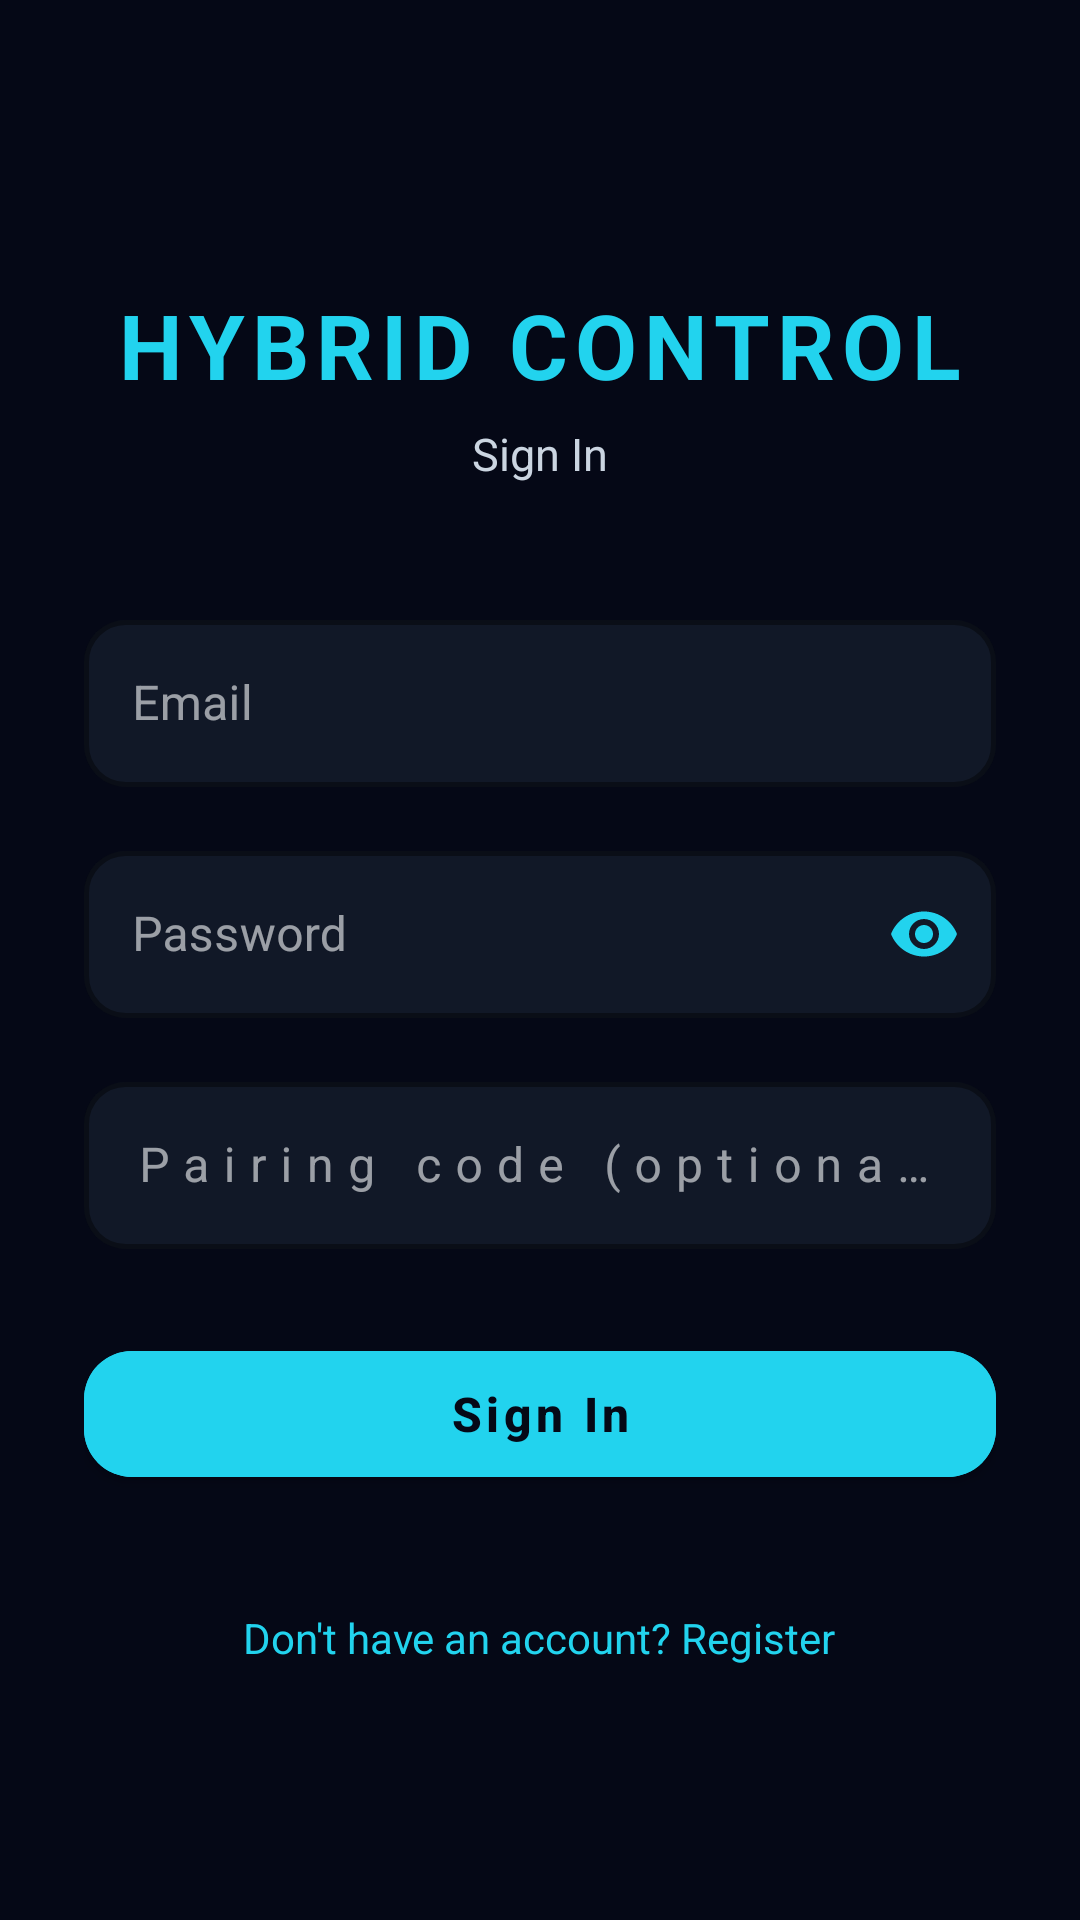

Produce the Android XML layout that renders to this screen, including the resource entries it uses.
<!-- AndroidManifest.xml: activity theme Theme.HybridControl -->
<!-- res/layout/activity_login.xml -->
<?xml version="1.0" encoding="utf-8"?>
<ScrollView xmlns:android="http://schemas.android.com/apk/res/android"
    xmlns:app="http://schemas.android.com/apk/res-auto"
    android:layout_width="match_parent"
    android:layout_height="match_parent"
    android:background="@color/bg_dark"
    android:fillViewport="true">

    <LinearLayout
        android:layout_width="match_parent"
        android:layout_height="wrap_content"
        android:gravity="center"
        android:orientation="vertical"
        android:paddingStart="28dp"
        android:paddingEnd="28dp"
        android:paddingTop="60dp"
        android:paddingBottom="40dp">

        <TextView
            android:layout_width="wrap_content"
            android:layout_height="wrap_content"
            android:layout_marginBottom="6dp"
            android:text="HYBRID CONTROL"
            android:textColor="@color/accent_cyan"
            android:textSize="30sp"
            android:letterSpacing="0.08"
            android:textStyle="bold" />

        <TextView
            android:id="@+id/tvTitle"
            android:layout_width="wrap_content"
            android:layout_height="wrap_content"
            android:layout_marginBottom="40dp"
            android:text="Sign In"
            android:textColor="@color/text_secondary"
            android:textSize="15sp" />

        <com.google.android.material.textfield.TextInputLayout
            style="@style/Widget.MaterialComponents.TextInputLayout.OutlinedBox"
            android:layout_width="match_parent"
            android:layout_height="wrap_content"
            android:layout_marginBottom="16dp"
            android:hint="Email"
            app:hintTextColor="@color/accent_cyan"
            app:boxStrokeColor="@color/accent_cyan"
            app:boxBackgroundColor="@color/bg_card"
            app:boxStrokeWidth="1.5dp"
            app:boxCornerRadiusTopStart="14dp"
            app:boxCornerRadiusTopEnd="14dp"
            app:boxCornerRadiusBottomStart="14dp"
            app:boxCornerRadiusBottomEnd="14dp">

            <com.google.android.material.textfield.TextInputEditText
                android:id="@+id/etEmail"
                android:layout_width="match_parent"
                android:layout_height="wrap_content"
                android:inputType="textEmailAddress"
                android:textColor="@color/text_primary"
                android:textColorHint="@color/text_secondary" />
        </com.google.android.material.textfield.TextInputLayout>

        <com.google.android.material.textfield.TextInputLayout
            style="@style/Widget.MaterialComponents.TextInputLayout.OutlinedBox"
            android:layout_width="match_parent"
            android:layout_height="wrap_content"
            android:layout_marginBottom="16dp"
            android:hint="Password"
            app:hintTextColor="@color/accent_cyan"
            app:boxStrokeColor="@color/accent_cyan"
            app:boxBackgroundColor="@color/bg_card"
            app:boxStrokeWidth="1.5dp"
            app:boxCornerRadiusTopStart="14dp"
            app:boxCornerRadiusTopEnd="14dp"
            app:boxCornerRadiusBottomStart="14dp"
            app:boxCornerRadiusBottomEnd="14dp"
            app:passwordToggleEnabled="true"
            app:passwordToggleTint="@color/accent_cyan">

            <com.google.android.material.textfield.TextInputEditText
                android:id="@+id/etPassword"
                android:layout_width="match_parent"
                android:layout_height="wrap_content"
                android:inputType="textPassword"
                android:textColor="@color/text_primary"
                android:textColorHint="@color/text_secondary" />
        </com.google.android.material.textfield.TextInputLayout>

        <com.google.android.material.textfield.TextInputLayout
            style="@style/Widget.MaterialComponents.TextInputLayout.OutlinedBox"
            android:layout_width="match_parent"
            android:layout_height="wrap_content"
            android:layout_marginBottom="28dp"
            android:hint="Pairing code (optional, 6 digits)"
            app:hintTextColor="@color/accent_cyan"
            app:boxStrokeColor="@color/accent_cyan"
            app:boxBackgroundColor="@color/bg_card"
            app:boxStrokeWidth="1.5dp"
            app:boxCornerRadiusTopStart="14dp"
            app:boxCornerRadiusTopEnd="14dp"
            app:boxCornerRadiusBottomStart="14dp"
            app:boxCornerRadiusBottomEnd="14dp">

            <com.google.android.material.textfield.TextInputEditText
                android:id="@+id/etPairingCode"
                android:layout_width="match_parent"
                android:layout_height="wrap_content"
                android:inputType="number"
                android:maxLength="6"
                android:textColor="@color/text_primary"
                android:textColorHint="@color/text_secondary"
                android:letterSpacing="0.3" />
        </com.google.android.material.textfield.TextInputLayout>

        <com.google.android.material.button.MaterialButton
            android:id="@+id/btnLogin"
            android:layout_width="match_parent"
            android:layout_height="54dp"
            android:text="Sign In"
            android:textAllCaps="false"
            android:textSize="16sp"
            android:textStyle="bold"
            android:textColor="@color/bg_dark"
            app:cornerRadius="16dp"
            android:backgroundTint="@color/accent_cyan" />

        <ProgressBar
            android:id="@+id/progressBar"
            android:layout_width="wrap_content"
            android:layout_height="wrap_content"
            android:layout_marginTop="20dp"
            android:indeterminateTint="@color/accent_cyan"
            android:visibility="gone" />

        <TextView
            android:id="@+id/tvToggleMode"
            android:layout_width="wrap_content"
            android:layout_height="wrap_content"
            android:layout_marginTop="28dp"
            android:padding="10dp"
            android:text="Don't have an account? Register"
            android:textColor="@color/accent_cyan"
            android:textSize="14sp" />

    </LinearLayout>
</ScrollView>
<!-- resources referenced by this layout -->
<resources>
  <color name="accent_cyan">#22D3EE</color>
  <color name="bg_card">#111827</color>
  <color name="bg_dark">#050816</color>
  <color name="text_primary">#F8FAFC</color>
  <color name="text_secondary">#CBD5E1</color>
  <style name="Theme.HybridControl" parent="Theme.MaterialComponents.DayNight.NoActionBar">
          <item name="colorPrimary">@color/accent_cyan</item>
          <item name="colorPrimaryVariant">@color/accent_cyan_dim</item>
          <item name="colorOnPrimary">@color/bg_dark</item>
          <item name="colorSecondary">@color/accent_blue</item>
          <item name="colorSecondaryVariant">@color/accent_blue_dim</item>
          <item name="colorOnSecondary">@color/text_primary</item>
          <item name="android:colorBackground">@color/bg_dark</item>
          <item name="android:windowBackground">@color/bg_dark</item>
          <item name="android:statusBarColor">@color/bg_dark</item>
          <item name="android:navigationBarColor">@color/bg_dark</item>
          <item name="android:windowLightStatusBar">false</item>
          <item name="android:windowLightNavigationBar">false</item>
          <item name="colorSurface">@color/bg_card</item>
          <item name="colorOnSurface">@color/text_primary</item>
          <item name="colorOnBackground">@color/text_primary</item>
          <item name="colorError">@color/accent_red</item>
      </style>
  <color name="accent_cyan_dim">#0E7490</color>
  <color name="accent_blue">#60A5FA</color>
  <color name="accent_blue_dim">#1D4ED8</color>
  <color name="accent_red">#F85149</color>
</resources>
